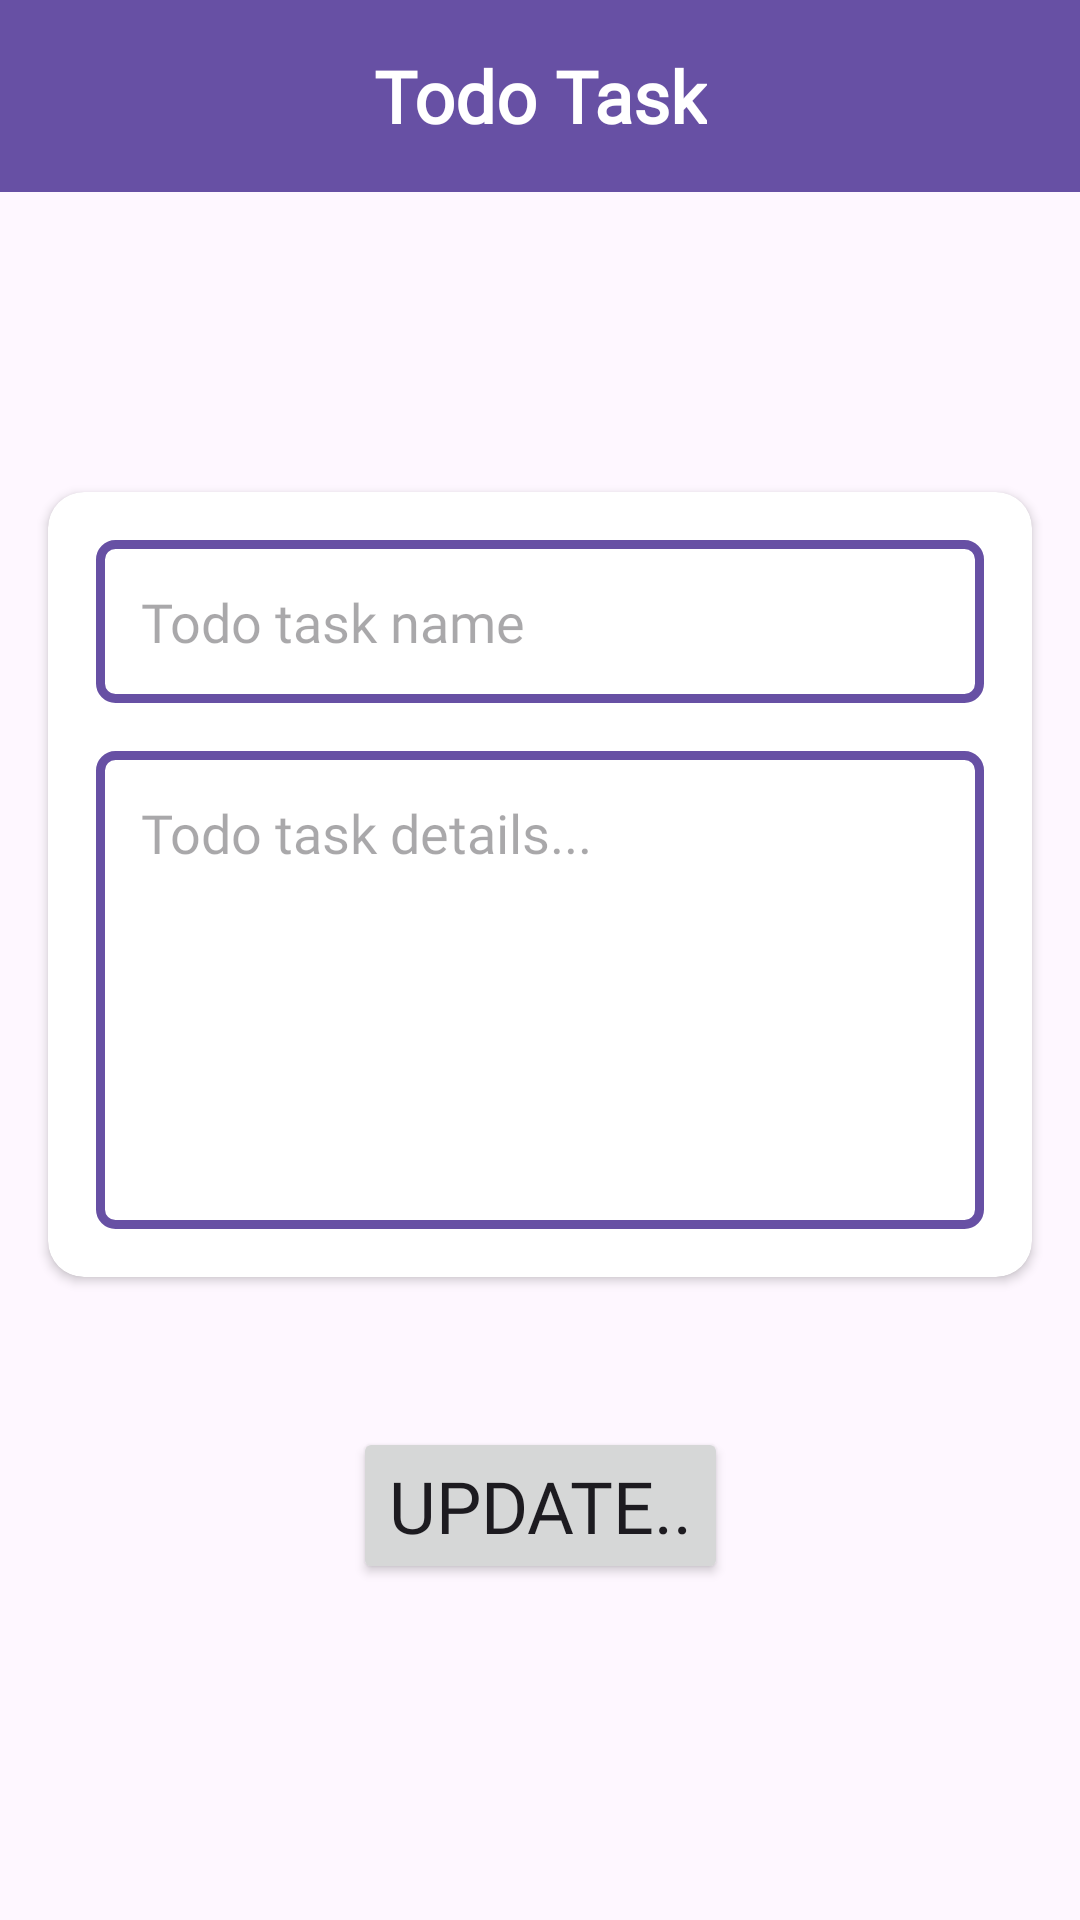

The Android layout XML behind this screen, and the referenced resources:
<!-- AndroidManifest.xml: application theme Theme.TodoTask -->
<!-- res/layout/fragment_update_task.xml -->
<?xml version="1.0" encoding="utf-8"?>
<androidx.constraintlayout.widget.ConstraintLayout xmlns:android="http://schemas.android.com/apk/res/android"
    xmlns:app="http://schemas.android.com/apk/res-auto"
    xmlns:tools="http://schemas.android.com/tools"
    android:layout_width="match_parent"
    android:layout_height="match_parent">

    <include
        android:id="@+id/toolbar_include_update_layout"
        layout="@layout/custom_toolbar"
        android:layout_width="match_parent"
        android:layout_height="wrap_content"
        app:layout_constraintStart_toStartOf="parent"
        app:layout_constraintEnd_toEndOf="parent"
        app:layout_constraintTop_toTopOf="parent"/>

    <androidx.cardview.widget.CardView
        android:id="@+id/todoTask_cardview_id"
        android:layout_width="match_parent"
        android:layout_height="wrap_content"
        android:layout_marginStart="16dp"
        android:layout_marginTop="100dp"
        android:layout_marginEnd="16dp"
        android:orientation="horizontal"
        app:cardCornerRadius="12dp"
        app:layout_constraintEnd_toEndOf="parent"
        app:layout_constraintStart_toStartOf="parent"
        app:layout_constraintTop_toBottomOf="@+id/toolbar_include_update_layout">


        <androidx.constraintlayout.widget.ConstraintLayout
            android:layout_width="match_parent"
            android:layout_height="wrap_content"
            android:padding="16dp">

            <EditText
                android:id="@+id/et_update_name"
                android:layout_width="match_parent"
                android:layout_height="wrap_content"
                android:autofillHints=""
                android:background="@drawable/edit_text_border"
                android:fontFamily="@font/bubble_gumsans_regular"
                android:hint="@string/todo_task_name"
                android:inputType="textMultiLine"
                android:maxLines="5"
                android:padding="15dp"
                android:scrollHorizontally="false"
                android:textColor="@color/gray"
                android:textSize="18sp"
                app:layout_constraintEnd_toEndOf="parent"
                app:layout_constraintStart_toStartOf="parent"
                app:layout_constraintTop_toTopOf="parent"
                tools:text="Task Name" />

            <EditText
                android:id="@+id/et_update_Details"
                android:layout_width="match_parent"
                android:layout_height="wrap_content"
                android:layout_marginTop="16dp"
                android:autofillHints=""
                android:background="@drawable/edit_text_border"
                android:fontFamily="@font/bubble_gumsans_regular"
                android:hint="@string/todo_task_detailsa"
                android:inputType="textMultiLine"
                android:lines="8"
                android:maxLines="10"
                android:minLines="6"
                android:padding="15dp"
                android:gravity="start"
                android:scrollHorizontally="false"
                android:textColor="@color/gray"
                android:textSize="18sp"
                app:layout_constraintEnd_toEndOf="parent"
                app:layout_constraintStart_toStartOf="parent"
                app:layout_constraintTop_toBottomOf="@+id/et_update_name"
                tools:text="Task Details" />

        </androidx.constraintlayout.widget.ConstraintLayout>


    </androidx.cardview.widget.CardView>


    <Button
        android:id="@+id/update_btn"
        android:layout_width="wrap_content"
        android:layout_height="wrap_content"
        android:layout_marginTop="50dp"
        android:fontFamily="@font/bubble_gumsans_regular"
        android:text="@string/update"
        android:textSize="24sp"
        app:layout_constraintEnd_toEndOf="parent"
        app:layout_constraintStart_toStartOf="parent"
        app:layout_constraintTop_toBottomOf="@+id/todoTask_cardview_id" />

</androidx.constraintlayout.widget.ConstraintLayout>
<!-- res/layout/custom_toolbar.xml (included above) -->
<?xml version="1.0" encoding="utf-8"?>
<androidx.appcompat.widget.Toolbar xmlns:android="http://schemas.android.com/apk/res/android"
    android:id="@+id/custom_toolbar"
    android:layout_width="match_parent"
    android:layout_height="wrap_content"
    android:background="#6750A4"
    android:elevation="4dp"
    android:theme="@style/Theme.TodoTask">


    <ImageButton
        android:id="@+id/back_button"
        android:layout_width="wrap_content"
        android:layout_height="wrap_content"
        android:src="@drawable/baseline_arrow_back_24"
        android:background="#6750A4"
        android:layout_gravity="start"
        android:visibility="visible"
        android:contentDescription="@string/back_button"/>



    <TextView
        android:id="@+id/toolbar_title"
        android:layout_width="wrap_content"
        android:layout_height="wrap_content"
        android:layout_gravity="center"
        android:textSize="24sp"
        android:textColor="@color/white"
        android:fontFamily="@font/bubble_gumsans_regular"
        android:textStyle="bold"
        android:hint="@string/todo_task"
        android:textColorHint="@color/white"/>

</androidx.appcompat.widget.Toolbar>
<!-- resources referenced by this layout -->
<resources>
  <color name="gray">#FF808080</color>
  <color name="white">#FFFFFFFF</color>
  <!-- drawable edit_text_border (drawable) -->
  <?xml version="1.0" encoding="utf-8" ?>
  <shape xmlns:android="http://schemas.android.com/apk/res/android"
      android:thickness="0dp"
      android:shape="rectangle">
      <stroke android:width="3dp"
          android:color="#6750A4"/>
      <corners android:radius="5dp" />
  </shape>
  <string name="back_button">back button</string>
  <string name="todo_task">Todo Task</string>
  <string name="todo_task_detailsa">Todo task details...</string>
  <string name="todo_task_name">Todo task name</string>
  <string name="update">Update..</string>
  <style name="Theme.TodoTask" parent="Base.Theme.TodoTask" />
  <style name="Base.Theme.TodoTask" parent="Theme.Material3.DayNight.NoActionBar">
          
          
      </style>
</resources>
